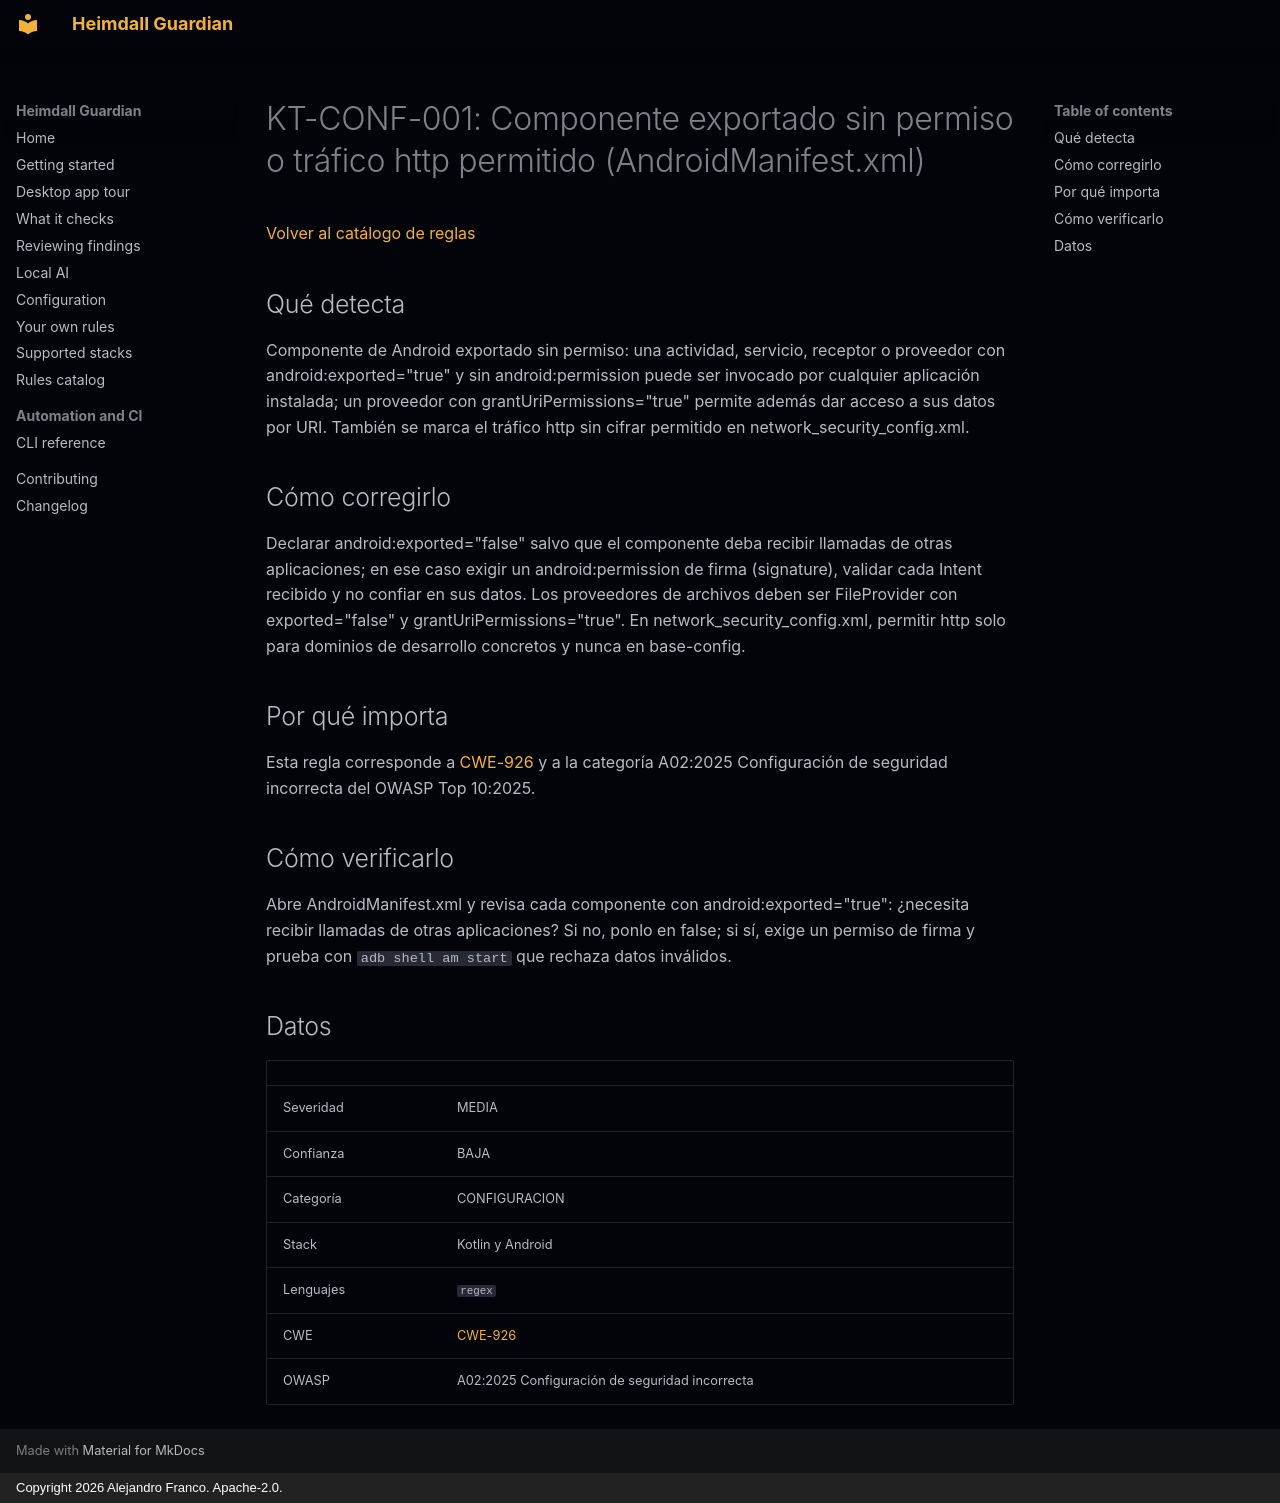

repository: jafrancov/heimdall-guardian · page: rules/KT-CONF-001.es/index.html · generator: mkdocs · copyright: Copyright 2026 Alejandro Franco. Apache-2.0.

# KT-CONF-001: Componente exportado sin permiso o tráfico http permitido (AndroidManifest.xml)

[Volver al catálogo de reglas](index.es.md)

## Qué detecta

Componente de Android exportado sin permiso: una actividad, servicio, receptor o proveedor con android:exported="true" y sin android:permission puede ser invocado por cualquier aplicación instalada; un proveedor con grantUriPermissions="true" permite además dar acceso a sus datos por URI. También se marca el tráfico http sin cifrar permitido en network_security_config.xml.

## Cómo corregirlo

Declarar android:exported="false" salvo que el componente deba recibir llamadas de otras aplicaciones; en ese caso exigir un android:permission de firma (signature), validar cada Intent recibido y no confiar en sus datos. Los proveedores de archivos deben ser FileProvider con exported="false" y grantUriPermissions="true". En network_security_config.xml, permitir http solo para dominios de desarrollo concretos y nunca en base-config.

## Por qué importa

Esta regla corresponde a [CWE-926](https://cwe.mitre.org/data/definitions/926.html) y a la categoría A02:2025 Configuración de seguridad incorrecta del OWASP Top 10:2025.

## Cómo verificarlo

Abre AndroidManifest.xml y revisa cada componente con android:exported="true": ¿necesita recibir llamadas de otras aplicaciones? Si no, ponlo en false; si sí, exige un permiso de firma y prueba con `adb shell am start` que rechaza datos inválidos.

## Datos

| | |
|---|---|
| Severidad | MEDIA |
| Confianza | BAJA |
| Categoría | CONFIGURACION |
| Stack | Kotlin y Android |
| Lenguajes | `regex` |
| CWE | [CWE-926](https://cwe.mitre.org/data/definitions/926.html) |
| OWASP | A02:2025 Configuración de seguridad incorrecta |
